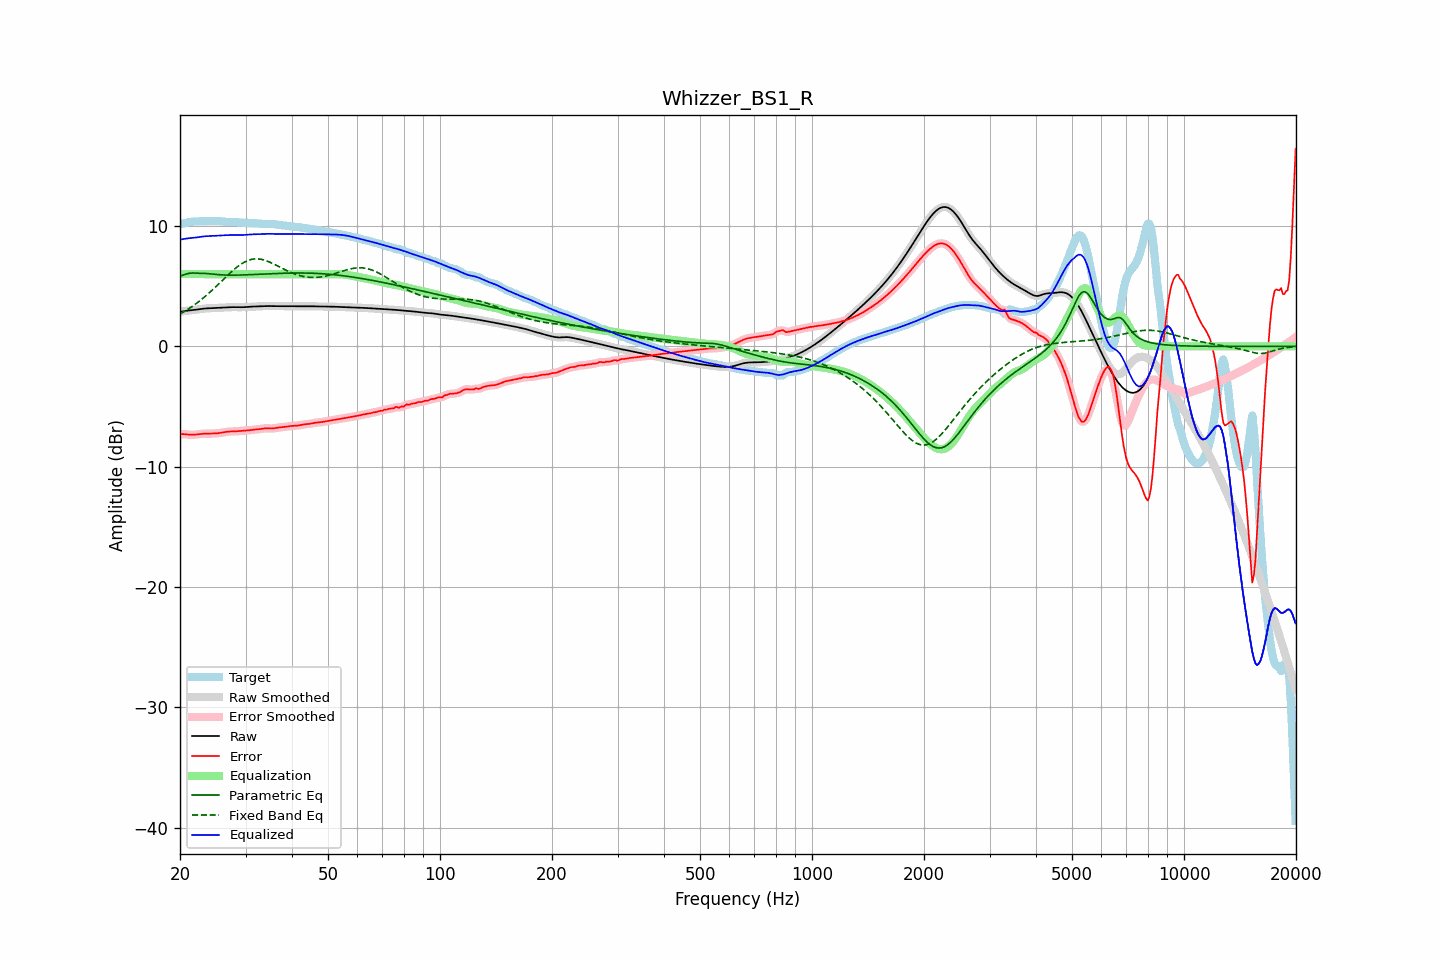

The file beside this chart, header and first rows:
frequency, raw, error, smoothed, error_smoothed, equalization, parametric_eq, fixed_band_eq, equalized_raw, equalized_smoothed, target
20.00, 2.85, -7.30, 2.85, -7.30, 6.00, 5.83, 2.68, 8.85, 8.85, 10.16
20.20, 2.88, -7.30, 2.88, -7.30, 6.00, 5.88, 2.75, 8.88, 8.88, 10.18
20.40, 2.91, -7.30, 2.91, -7.30, 6.00, 5.93, 2.83, 8.91, 8.91, 10.21
20.61, 2.94, -7.30, 2.93, -7.30, 6.00, 5.97, 2.91, 8.94, 8.93, 10.24
20.81, 2.96, -7.32, 2.96, -7.32, 6.00, 6.01, 2.99, 8.96, 8.96, 10.27
21.02, 2.97, -7.33, 2.97, -7.33, 6.00, 6.04, 3.08, 8.97, 8.97, 10.30
21.23, 2.99, -7.35, 2.99, -7.34, 6.00, 6.07, 3.17, 8.99, 8.99, 10.33
21.44, 3.00, -7.35, 3.00, -7.35, 6.00, 6.08, 3.26, 9.00, 9.00, 10.35
21.66, 3.01, -7.35, 3.01, -7.35, 6.00, 6.09, 3.35, 9.01, 9.01, 10.36
21.87, 3.03, -7.34, 3.03, -7.34, 6.00, 6.08, 3.45, 9.03, 9.03, 10.37
22.09, 3.04, -7.33, 3.04, -7.33, 6.00, 6.08, 3.54, 9.04, 9.04, 10.37
22.31, 3.06, -7.31, 3.06, -7.31, 6.00, 6.07, 3.64, 9.06, 9.06, 10.37
22.54, 3.08, -7.29, 3.08, -7.29, 6.00, 6.06, 3.75, 9.08, 9.08, 10.38
22.76, 3.10, -7.28, 3.10, -7.28, 6.00, 6.06, 3.85, 9.10, 9.10, 10.38
22.99, 3.12, -7.26, 3.12, -7.26, 6.00, 6.06, 3.96, 9.12, 9.12, 10.39
23.22, 3.14, -7.26, 3.14, -7.26, 6.00, 6.06, 4.07, 9.14, 9.14, 10.39
23.45, 3.15, -7.26, 3.15, -7.26, 6.00, 6.05, 4.18, 9.15, 9.15, 10.40
23.69, 3.15, -7.26, 3.15, -7.26, 6.00, 6.04, 4.30, 9.15, 9.15, 10.41
23.92, 3.16, -7.26, 3.16, -7.26, 6.00, 6.03, 4.42, 9.16, 9.16, 10.42
24.16, 3.17, -7.26, 3.17, -7.26, 6.00, 6.02, 4.54, 9.17, 9.17, 10.42
24.40, 3.17, -7.25, 3.17, -7.25, 6.00, 6.01, 4.66, 9.17, 9.17, 10.42
24.65, 3.18, -7.25, 3.18, -7.25, 6.00, 5.99, 4.79, 9.18, 9.18, 10.42
24.89, 3.18, -7.24, 3.18, -7.24, 6.00, 5.98, 4.91, 9.18, 9.18, 10.42
25.14, 3.19, -7.23, 3.19, -7.23, 6.00, 5.97, 5.04, 9.19, 9.19, 10.42
25.39, 3.20, -7.21, 3.20, -7.21, 6.00, 5.95, 5.17, 9.20, 9.20, 10.41
25.65, 3.21, -7.19, 3.21, -7.19, 6.00, 5.94, 5.30, 9.21, 9.21, 10.40
25.91, 3.21, -7.17, 3.21, -7.17, 6.00, 5.93, 5.43, 9.21, 9.21, 10.38
26.16, 3.22, -7.15, 3.22, -7.15, 6.00, 5.93, 5.56, 9.22, 9.22, 10.37
26.43, 3.23, -7.12, 3.23, -7.13, 6.00, 5.92, 5.69, 9.23, 9.23, 10.35
26.69, 3.23, -7.10, 3.23, -7.10, 6.00, 5.92, 5.81, 9.23, 9.23, 10.34
26.96, 3.24, -7.09, 3.24, -7.09, 6.00, 5.91, 5.94, 9.24, 9.24, 10.33
27.23, 3.25, -7.08, 3.25, -7.08, 6.00, 5.91, 6.07, 9.25, 9.25, 10.33
27.50, 3.25, -7.08, 3.25, -7.08, 6.00, 5.91, 6.19, 9.25, 9.25, 10.33
27.77, 3.26, -7.07, 3.26, -7.07, 6.00, 5.91, 6.31, 9.26, 9.26, 10.33
28.05, 3.26, -7.07, 3.26, -7.07, 6.00, 5.91, 6.43, 9.26, 9.26, 10.33
28.33, 3.26, -7.06, 3.26, -7.06, 6.00, 5.92, 6.53, 9.26, 9.26, 10.32
28.62, 3.25, -7.05, 3.25, -7.05, 6.00, 5.92, 6.64, 9.25, 9.25, 10.30
28.90, 3.25, -7.04, 3.25, -7.04, 6.00, 5.92, 6.74, 9.25, 9.25, 10.29
29.19, 3.25, -7.03, 3.25, -7.03, 6.00, 5.93, 6.83, 9.25, 9.25, 10.28
29.48, 3.25, -7.02, 3.25, -7.02, 6.00, 5.93, 6.91, 9.25, 9.25, 10.27
29.78, 3.25, -7.01, 3.25, -7.01, 6.00, 5.93, 6.99, 9.25, 9.25, 10.26
30.08, 3.26, -7.00, 3.26, -7.00, 6.00, 5.94, 7.06, 9.26, 9.26, 10.26
30.38, 3.27, -6.99, 3.27, -6.99, 6.00, 5.94, 7.12, 9.27, 9.27, 10.26
30.68, 3.28, -6.98, 3.28, -6.98, 6.00, 5.95, 7.17, 9.28, 9.28, 10.26
30.99, 3.29, -6.96, 3.29, -6.96, 6.00, 5.96, 7.21, 9.29, 9.29, 10.25
31.30, 3.30, -6.94, 3.30, -6.94, 6.00, 5.96, 7.24, 9.30, 9.30, 10.24
31.61, 3.31, -6.92, 3.31, -6.93, 6.00, 5.97, 7.26, 9.31, 9.31, 10.23
31.93, 3.31, -6.91, 3.31, -6.91, 6.00, 5.97, 7.26, 9.31, 9.31, 10.22
32.24, 3.31, -6.90, 3.31, -6.90, 6.00, 5.98, 7.27, 9.31, 9.31, 10.22
32.57, 3.32, -6.89, 3.32, -6.89, 6.00, 5.99, 7.26, 9.32, 9.32, 10.21
32.89, 3.32, -6.87, 3.32, -6.87, 6.00, 5.99, 7.24, 9.32, 9.32, 10.19
33.22, 3.33, -6.85, 3.33, -6.85, 6.00, 6.00, 7.21, 9.33, 9.33, 10.18
33.55, 3.34, -6.83, 3.34, -6.83, 6.00, 6.01, 7.18, 9.34, 9.34, 10.17
33.89, 3.35, -6.82, 3.35, -6.82, 6.00, 6.01, 7.14, 9.35, 9.35, 10.16
34.23, 3.35, -6.81, 3.35, -6.82, 6.00, 6.02, 7.09, 9.35, 9.35, 10.16
34.57, 3.35, -6.82, 3.35, -6.82, 6.00, 6.02, 7.04, 9.35, 9.35, 10.17
34.92, 3.34, -6.83, 3.34, -6.83, 6.00, 6.03, 6.98, 9.34, 9.34, 10.17
35.27, 3.34, -6.83, 3.34, -6.83, 6.00, 6.04, 6.92, 9.34, 9.34, 10.17
35.62, 3.34, -6.82, 3.34, -6.82, 6.00, 6.04, 6.86, 9.34, 9.34, 10.16
35.97, 3.34, -6.80, 3.34, -6.80, 6.00, 6.05, 6.79, 9.34, 9.34, 10.14
... 635 more rows
